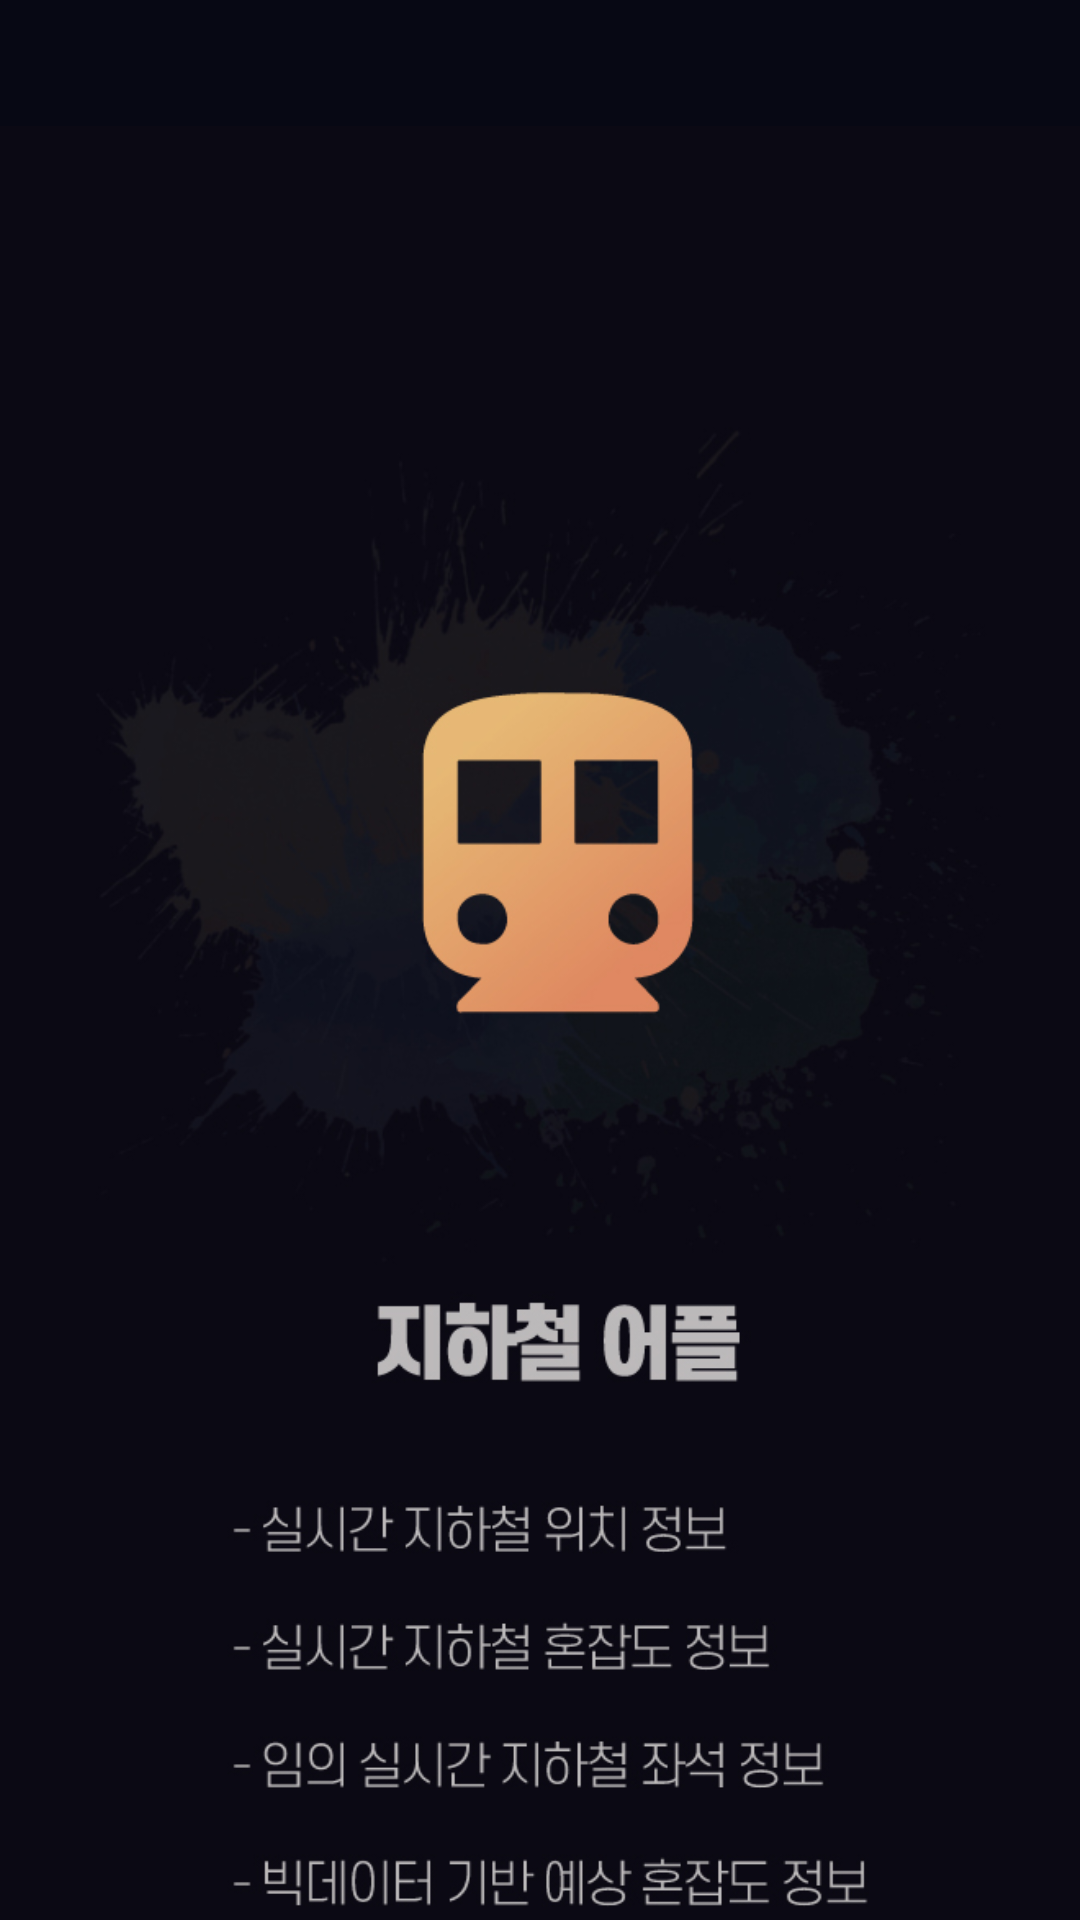

Layout XML and referenced resources for this Android screen:
<!-- AndroidManifest.xml: activity theme Theme.Design.Light.NoActionBar -->
<!-- res/layout/activity_splash.xml -->
<?xml version="1.0" encoding="utf-8"?>
<androidx.constraintlayout.widget.ConstraintLayout xmlns:android="http://schemas.android.com/apk/res/android"
    xmlns:app="http://schemas.android.com/apk/res-auto"
    xmlns:tools="http://schemas.android.com/tools"
    android:layout_width="1080px"
    android:layout_height="2220px"
    android:background="#070814"
    tools:context=".SplashActivity">

    <ImageView
        android:layout_width="419dp"
        android:layout_height="730dp"
        android:src="@drawable/helloworld"
        app:layout_constraintBottom_toBottomOf="parent"
        app:layout_constraintEnd_toEndOf="parent"
        app:layout_constraintLeft_toLeftOf="parent"
        app:layout_constraintRight_toRightOf="parent"
        app:layout_constraintStart_toStartOf="parent"
        app:layout_constraintTop_toTopOf="parent"
        app:layout_constraintVertical_bias="0.0" />

</androidx.constraintlayout.widget.ConstraintLayout>
<!-- resources referenced by this layout -->
<resources>
  <!-- drawable helloworld: jpg bitmap (drawable, 109396 bytes) -->
</resources>
